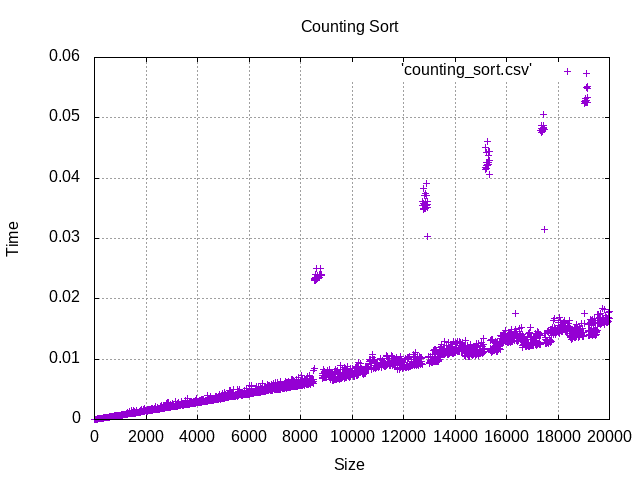

The table this chart was drawn from, first rows:
10.00000, 0.00002
20, 0.00003
30, 0.00004
40, 0.00004
50, 0.00004
60, 0.00006
70, 0.00005
80, 0.00006
90, 0.00007
100, 0.00007
110, 0.00009
120, 0.00009
130, 0.00009
140, 0.00010
150, 0.00010
160, 0.00012
170, 0.00012
180, 0.00018
190, 0.00013
200, 0.00014
210, 0.00014
220, 0.00015
230, 0.00015
240, 0.00017
250, 0.00017
260, 0.00017
270, 0.00018
280, 0.00019
290, 0.00020
300, 0.00021
310, 0.00022
320, 0.00022
330, 0.00022
340, 0.00023
350, 0.00025
360, 0.00025
370, 0.00026
380, 0.00029
390, 0.00029
400, 0.00029
410, 0.00031
420, 0.00030
430, 0.00030
440, 0.00031
450, 0.00032
460, 0.00033
470, 0.00033
480, 0.00032
490, 0.00035
500, 0.00035
510, 0.00038
520, 0.00037
530, 0.00038
540, 0.00039
550, 0.00039
560, 0.00040
570, 0.00040
580, 0.00039
590, 0.00045
600, 0.00044
610, 0.00055
... 1,939 more rows
